The GitHub repository Shreyas1018/Flower-Classification contains a labelled image folder "Flower_Classification" with 8 categories: calendula, common daisy, coreopsis, daffodil, iris, rose, sunflower, tulip. Examples follow, each with its label.

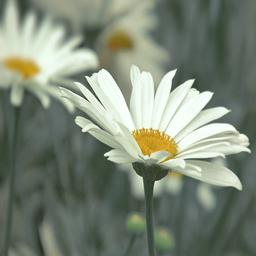
Label: common daisy

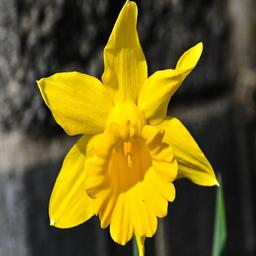
Label: daffodil

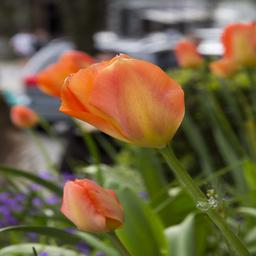
Label: tulip

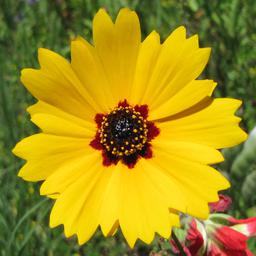
Label: coreopsis

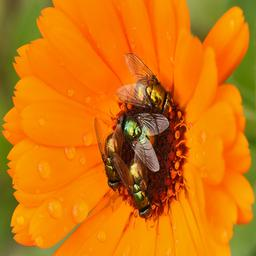
Label: calendula

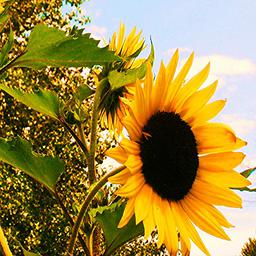
Label: sunflower
